Dataset: new622 (GitHub, ztlmememe/Phase-Detection-Methods-for-Alzheimer-s-disease-). Classes: mild demented, moderate demented, non demented, very mild demented.

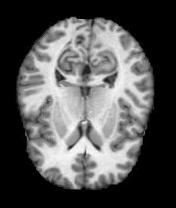
Label: non demented

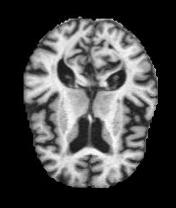
Label: mild demented

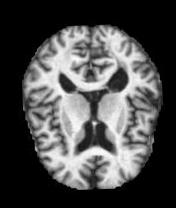
Label: moderate demented

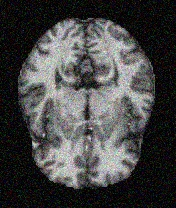
Label: very mild demented

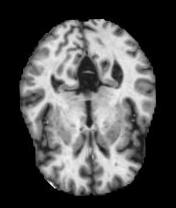
Label: non demented

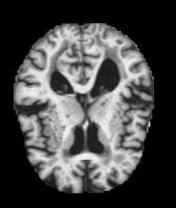
Label: mild demented
